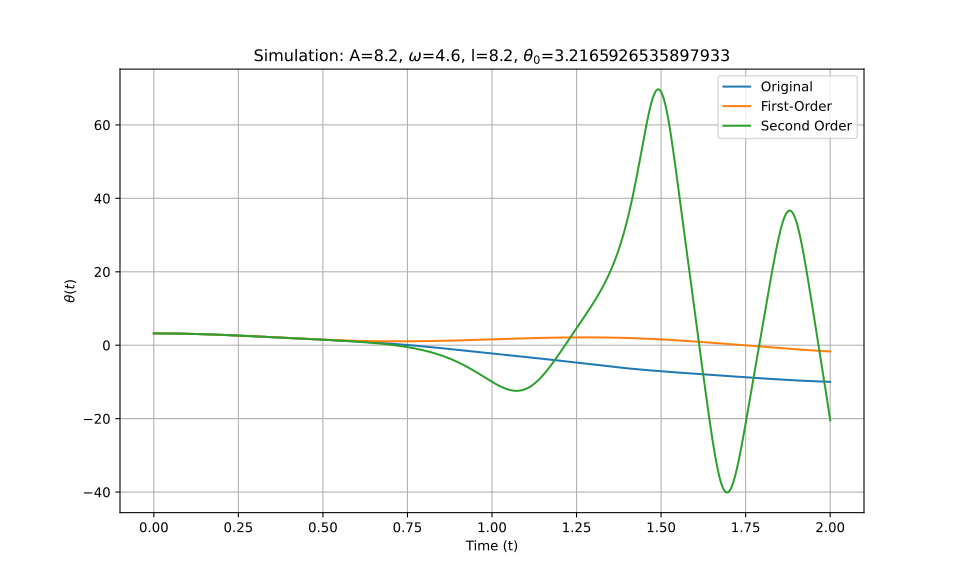

Values plotted in this chart, from the file beside it:
t_eval, Equation_1, Equation_2, Equation_3
0.0, 3.217, 3.217, 3.217
0.002002, 3.217, 3.217, 3.217
0.004004, 3.216, 3.216, 3.216
0.006006, 3.216, 3.216, 3.216
0.008008, 3.216, 3.216, 3.216
0.01001, 3.216, 3.216, 3.216
0.01201, 3.215, 3.215, 3.215
0.01401, 3.215, 3.215, 3.215
0.01602, 3.214, 3.214, 3.214
0.01802, 3.213, 3.213, 3.213
0.02002, 3.212, 3.212, 3.212
0.02202, 3.212, 3.211, 3.212
0.02402, 3.211, 3.211, 3.211
0.02603, 3.209, 3.209, 3.209
0.02803, 3.208, 3.208, 3.208
0.03003, 3.207, 3.207, 3.207
0.03203, 3.206, 3.206, 3.206
0.03403, 3.204, 3.204, 3.204
0.03604, 3.203, 3.203, 3.203
0.03804, 3.201, 3.201, 3.201
0.04004, 3.2, 3.2, 3.2
0.04204, 3.198, 3.198, 3.198
0.04404, 3.196, 3.196, 3.196
0.04605, 3.194, 3.194, 3.194
0.04805, 3.192, 3.192, 3.192
0.05005, 3.19, 3.19, 3.19
0.05205, 3.188, 3.188, 3.188
0.05405, 3.186, 3.186, 3.186
0.05606, 3.184, 3.184, 3.184
0.05806, 3.181, 3.181, 3.181
0.06006, 3.179, 3.179, 3.179
0.06206, 3.176, 3.176, 3.176
0.06406, 3.174, 3.174, 3.174
0.06607, 3.171, 3.171, 3.171
0.06807, 3.168, 3.168, 3.168
0.07007, 3.165, 3.165, 3.165
0.07207, 3.162, 3.162, 3.162
0.07407, 3.159, 3.159, 3.159
0.07608, 3.156, 3.156, 3.156
0.07808, 3.153, 3.153, 3.153
0.08008, 3.149, 3.15, 3.149
0.08208, 3.146, 3.146, 3.146
0.08408, 3.143, 3.143, 3.142
0.08609, 3.139, 3.139, 3.139
0.08809, 3.135, 3.136, 3.135
0.09009, 3.132, 3.132, 3.131
0.09209, 3.128, 3.128, 3.128
0.09409, 3.124, 3.124, 3.124
0.0961, 3.12, 3.12, 3.12
0.0981, 3.116, 3.116, 3.116
0.1001, 3.112, 3.112, 3.112
0.1021, 3.108, 3.108, 3.107
0.1041, 3.103, 3.104, 3.103
0.1061, 3.099, 3.1, 3.099
0.1081, 3.095, 3.095, 3.094
0.1101, 3.09, 3.091, 3.09
0.1121, 3.086, 3.086, 3.085
0.1141, 3.081, 3.082, 3.081
0.1161, 3.076, 3.077, 3.076
0.1181, 3.071, 3.072, 3.071
... 940 more rows
